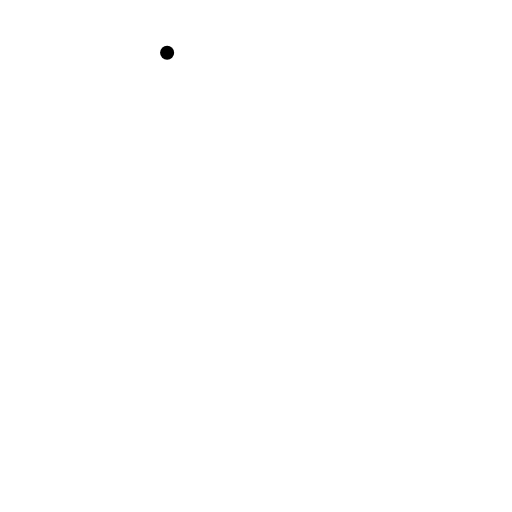
t = 0.00 s
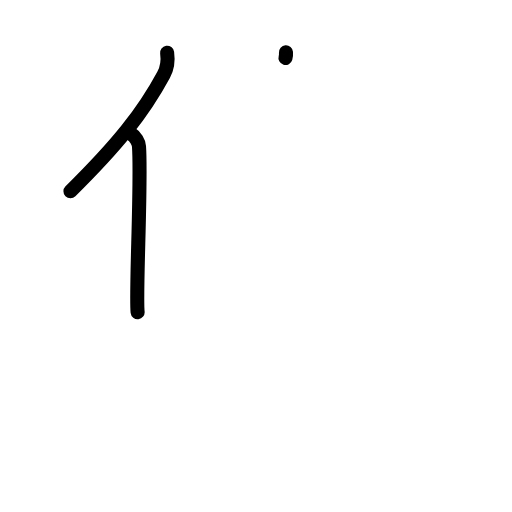
t = 2.25 s
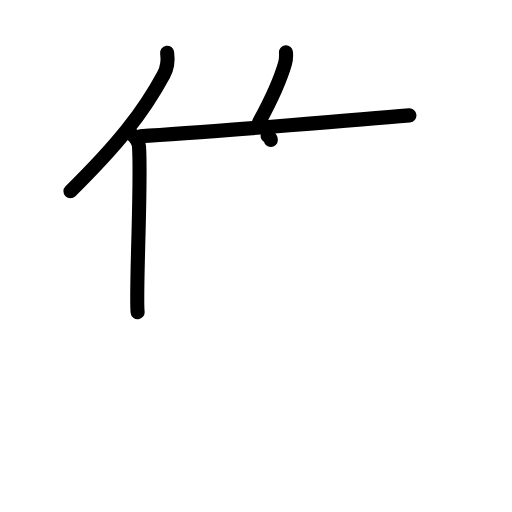
t = 4.38 s
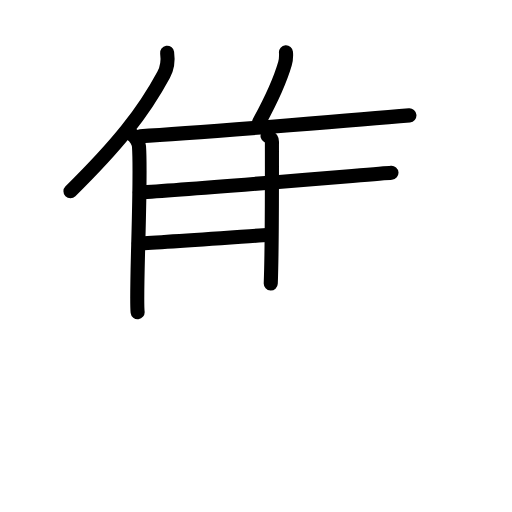
t = 6.50 s
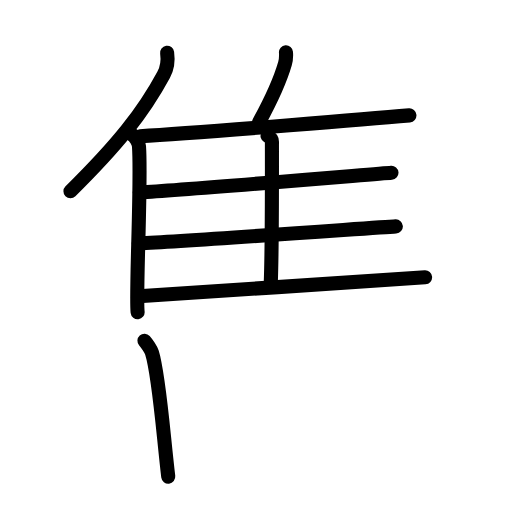
t = 8.75 s
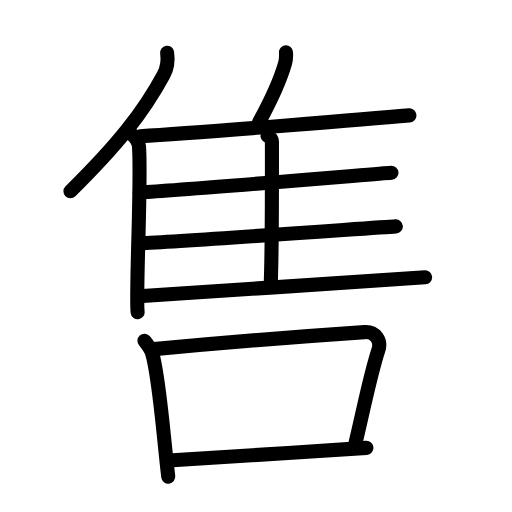
t = 11.00 s

The animated SVG that drew these frames (rendered in a browser with its animation timeline set to each time). Animation: 28 SMIL elements (animate=28); one cycle of 11.00 s.

<?xml version="1.0" encoding="UTF-8"?>
<!--
AniKanjiVG is licensed by CC-BY-SA Paul C. Sommerhoff (https://bitbucket.org/sommerhoff/anikanjivg).
AniKanjiVG uses KanjiVG which is licensed by CC-BY-SA Ulrich Apel (http://kanjivg.tagaini.net).
See also http://creativecommons.org/licenses/by-sa/3.0/
-->
<svg xmlns:kvg='http://kanjivg.tagaini.net' xmlns='http://www.w3.org/2000/svg' width='109' height='109' viewBox='0 0 109 109' style='fill:none;stroke:#000000;stroke-width:3;stroke-linecap:round;stroke-linejoin:round;' id="kvg:kanji_0552e"><g id="kvg:0552e" kvg:element="售"><g id="kvg:0552e-g1" kvg:element="隹" kvg:position="top"><g id="kvg:0552e-g2" kvg:element="亻" kvg:variant="true" kvg:original="人"><path id="kvg:0552e-s1" kvg:type="㇒" d="M35.58,11.22c0.21,1.48-0.06,3.43-0.74,4.7c-4.35,8.1-9.87,14.96-19.84,24.81"><animate attributeName="d" begin="0.0s" dur="0.5s" from="M35.58,11.22C35.58,11.22,35.58,11.22,35.58,11.22" to="M35.58,11.22c0.21,1.48-0.06,3.43-0.74,4.7" />
<animate attributeName="d" begin="0.5s" dur="0.5s" from="M35.58,11.22c0.21,1.48-0.06,3.43-0.74,4.7c0,0,0,0,0,0,0" to="M35.58,11.22c0.21,1.48-0.06,3.43-0.74,4.7c-4.35,8.1-9.87,14.96-19.84,24.81" />
</path>
<path id="kvg:0552e-s2" kvg:type="㇑" d="M27.9,28.5c0.92,0.56,1.63,1.79,1.69,2.66c0.55,7.74-0.75,31.28-0.29,35.31"><animate attributeName="d" begin="1.0s" dur="0.5s" from="M27.9,28.5C27.9,28.5,27.9,28.5,27.9,28.5" to="M27.9,28.5c0.92,0.56,1.63,1.79,1.69,2.66" />
<animate attributeName="d" begin="1.5s" dur="0.5s" from="M27.9,28.5c0.92,0.56,1.63,1.79,1.69,2.66c0,0,0,0,0,0,0" to="M27.9,28.5c0.92,0.56,1.63,1.79,1.69,2.66c0.55,7.74-0.75,31.28-0.29,35.31" />
<animate attributeName="d" begin="0s" dur="1.0s" from="M-100,-100" to="M-100,-100" />
</path>
</g>
<path id="kvg:0552e-s3" kvg:type="㇒" d="M60.88,11.13c0.06,0.76-0.02,1.77-0.21,2.42c-1.21,4.18-2.75,7.4-5.53,12.48"><animate attributeName="d" begin="2.0s" dur="0.5s" from="M60.88,11.13C60.88,11.13,60.88,11.13,60.88,11.13" to="M60.88,11.13c0.06,0.76-0.02,1.77-0.21,2.42" />
<animate attributeName="d" begin="2.5s" dur="0.5s" from="M60.88,11.13c0.06,0.76-0.02,1.77-0.21,2.42c0,0,0,0,0,0,0" to="M60.88,11.13c0.06,0.76-0.02,1.77-0.21,2.42c-1.21,4.18-2.75,7.4-5.53,12.48" />
<animate attributeName="d" begin="0s" dur="2.0s" from="M-100,-100" to="M-100,-100" />
</path>
<path id="kvg:0552e-s4" kvg:type="㇐b" d="M29.83,28.99c12.96-0.74,52.74-4.03,57.33-4.43"><animate attributeName="d" begin="3.0s" dur="1.0s" from="M29.83,28.99C29.83,28.99,29.83,28.99,29.83,28.99" to="M29.83,28.99c12.96-0.74,52.74-4.03,57.33-4.43" />
<animate attributeName="d" begin="0s" dur="3.0s" from="M-100,-100" to="M-100,-100" />
</path>
<path id="kvg:0552e-s5" kvg:type="㇑a" d="M56.96,28.94c0.52,0.29,0.93,0.68,0.93,1.17c0,5.02,0.06,22.35-0.25,30.26"><animate attributeName="d" begin="4.0s" dur="0.5s" from="M56.96,28.94C56.96,28.94,56.96,28.94,56.96,28.94" to="M56.96,28.94c0.52,0.29,0.93,0.68,0.93,1.17" />
<animate attributeName="d" begin="4.5s" dur="0.5s" from="M56.96,28.94c0.52,0.29,0.93,0.68,0.93,1.17c0,0,0,0,0,0,0" to="M56.96,28.94c0.52,0.29,0.93,0.68,0.93,1.17c0,5.02,0.06,22.35-0.25,30.26" />
<animate attributeName="d" begin="0s" dur="4.0s" from="M-100,-100" to="M-100,-100" />
</path>
<path id="kvg:0552e-s6" kvg:type="㇐b" d="M29.76,40.97c10.1-0.6,49.25-3.86,53.58-4.19"><animate attributeName="d" begin="5.0s" dur="1.0s" from="M29.76,40.97C29.76,40.97,29.76,40.97,29.76,40.97" to="M29.76,40.97c10.1-0.6,49.25-3.86,53.58-4.19" />
<animate attributeName="d" begin="0s" dur="5.0s" from="M-100,-100" to="M-100,-100" />
</path>
<path id="kvg:0552e-s7" kvg:type="㇐b" d="M29.54,51.84c10.66-0.51,50.16-3.36,54.73-3.64"><animate attributeName="d" begin="6.0s" dur="1.0s" from="M29.54,51.84C29.54,51.84,29.54,51.84,29.54,51.84" to="M29.54,51.84c10.66-0.51,50.16-3.36,54.73-3.64" />
<animate attributeName="d" begin="0s" dur="6.0s" from="M-100,-100" to="M-100,-100" />
</path>
<path id="kvg:0552e-s8" kvg:type="㇐b" d="M29.54,63.05c10.7-0.73,56.37-3.62,60.96-4.02"><animate attributeName="d" begin="7.0s" dur="1.0s" from="M29.54,63.05C29.54,63.05,29.54,63.05,29.54,63.05" to="M29.54,63.05c10.7-0.73,56.37-3.62,60.96-4.02" />
<animate attributeName="d" begin="0s" dur="7.0s" from="M-100,-100" to="M-100,-100" />
</path>
</g>
<g id="kvg:0552e-g3" kvg:element="口" kvg:position="bottom" kvg:radical="general"><path id="kvg:0552e-s9" kvg:type="㇑" d="M30.75,72.53c0.45,0.5,1.41,1.91,1.6,2.54c1.55,4.93,2.41,17.54,3.47,26.4"><animate attributeName="d" begin="8.0s" dur="0.5s" from="M30.75,72.53C30.75,72.53,30.75,72.53,30.75,72.53" to="M30.75,72.53c0.45,0.5,1.41,1.91,1.6,2.54" />
<animate attributeName="d" begin="8.5s" dur="0.5s" from="M30.75,72.53c0.45,0.5,1.41,1.91,1.6,2.54c0,0,0,0,0,0,0" to="M30.75,72.53c0.45,0.5,1.41,1.91,1.6,2.54c1.55,4.93,2.41,17.54,3.47,26.4" />
<animate attributeName="d" begin="0s" dur="8.0s" from="M-100,-100" to="M-100,-100" />
</path>
<path id="kvg:0552e-s10" kvg:type="㇕b" d="M32.17,74.38c15.08-1.42,37.15-3.12,45.45-3.68c2.27-0.15,3.63,1.76,2.92,3.88c-1.65,4.97-3.04,12.12-5.07,20.65"><animate attributeName="d" begin="9.0s" dur="0.3333333333333333s" from="M32.17,74.38C32.17,74.38,32.17,74.38,32.17,74.38" to="M32.17,74.38c15.08-1.42,37.15-3.12,45.45-3.68" />
<animate attributeName="d" begin="9.333333333333334s" dur="0.3333333333333333s" from="M32.17,74.38c15.08-1.42,37.15-3.12,45.45-3.68c0,0,0,0,0,0,0" to="M32.17,74.38c15.08-1.42,37.15-3.12,45.45-3.68c2.27-0.15,3.63,1.76,2.92,3.88" />
<animate attributeName="d" begin="9.666666666666666s" dur="0.3333333333333333s" from="M32.17,74.38c15.08-1.42,37.15-3.12,45.45-3.68c2.27-0.15,3.63,1.76,2.92,3.88c0,0,0,0,0,0,0" to="M32.17,74.38c15.08-1.42,37.15-3.12,45.45-3.68c2.27-0.15,3.63,1.76,2.92,3.88c-1.65,4.97-3.04,12.12-5.07,20.65" />
<animate attributeName="d" begin="0s" dur="9.0s" from="M-100,-100" to="M-100,-100" />
</path>
<path id="kvg:0552e-s11" kvg:type="㇐b" d="M35.91,98.02c9.75-0.62,28.7-1.71,42.09-2.67"><animate attributeName="d" begin="10.0s" dur="1.0s" from="M35.91,98.02C35.91,98.02,35.91,98.02,35.91,98.02" to="M35.91,98.02c9.75-0.62,28.7-1.71,42.09-2.67" />
<animate attributeName="d" begin="0s" dur="10.0s" from="M-100,-100" to="M-100,-100" />
</path>
</g>
</g>
</svg>
